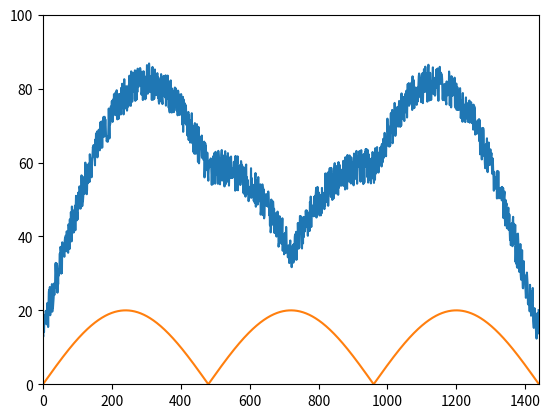

Python code for this plot:
# -*- coding: utf-8 -*-
"""
Created on Sun Jan 22 20:05:23 2017

@author: william_r_sommers
"""

__author__ = 'william_r_sommers'

from math import sin, cos, pi
from random import random
import matplotlib.pyplot as mplt

DAY_SEC=1440
WORK_DAY=8*60

def baseline():
    return 10+random()*10
    
phase_shift = pi/WORK_DAY/2

def first_term(x):
    return 50*abs(sin(x*( (2/3)* pi/WORK_DAY)+phase_shift))

def second_term(x,magnitude):
    return magnitude * abs(sin(x*pi/WORK_DAY))

cpu_util = [baseline() + first_term(x) + second_term(x,20) for x in range(DAY_SEC)]
sec_term = [second_term(x,20) for x in range(DAY_SEC)]

print(cpu_util)
mplt.plot(cpu_util)
mplt.axis([0, 1440, 0, 100])
mplt.plot(sec_term)
mplt.show()